Run: headless pygame with SDL's dummy video driver; simulated clock (each Clock.tick advances the game by its frame time, no real sleeping); random seed 0; keys injected as events and as key.get_pressed() state; no mouse input.
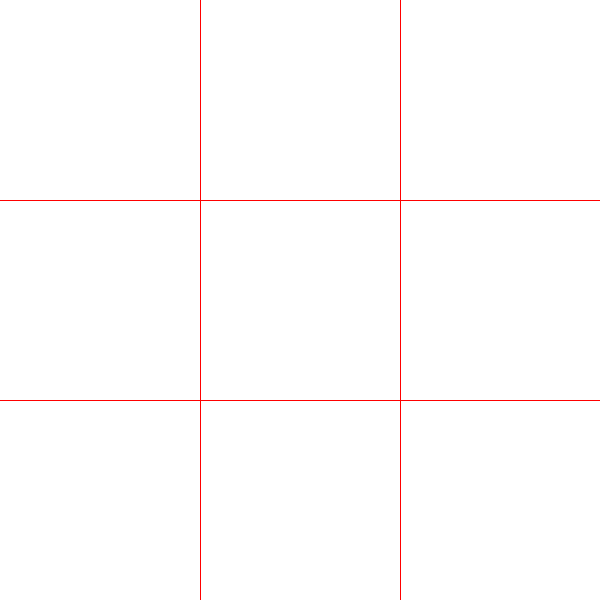
Frame 1 of 4 · flips 1–60 · no input
Frame 2 of 4 · flips 61–180 · tapped SPACE, RETURN · held RIGHT (→), D · screen unchanged from frame 1, image omitted
Frame 3 of 4 · flips 181–300 · held DOWN (↓), S · screen unchanged from frame 2, image omitted
Frame 4 of 4 · flips 301–420 · held LEFT (←), A, UP (↑), W · screen unchanged from frame 3, image omitted

The pygame program that drew these frames:

import pygame
import sys
from pygame.locals import *

GREY = (128, 128, 128)
BLUE  = (0, 0, 255)
RED   = (255, 0, 0)
GREEN = (0, 255, 0)
BLACK = (0, 0, 0)
WHITE = (255, 255, 255)

tikTakToe = pygame
tikTakToe.init()

tikTakToe.display.set_caption("TikTakToe")
tikTakToeDisplay = pygame.display.set_mode((600,600))
tikTakToeDisplay.fill(WHITE)

tikTakToe.draw.line(tikTakToeDisplay, RED, (0, 200), (600, 200))
tikTakToe.draw.line(tikTakToeDisplay, RED, (0, 400), (600, 400))
tikTakToe.draw.line(tikTakToeDisplay, RED, (200, 0), (200, 600))
tikTakToe.draw.line(tikTakToeDisplay, RED, (400, 0), (400, 600))

while True:
    tikTakToe.display.update()
    for event in pygame.event.get():
        if event.type == QUIT:
            pygame.quit()
            sys.exit()
